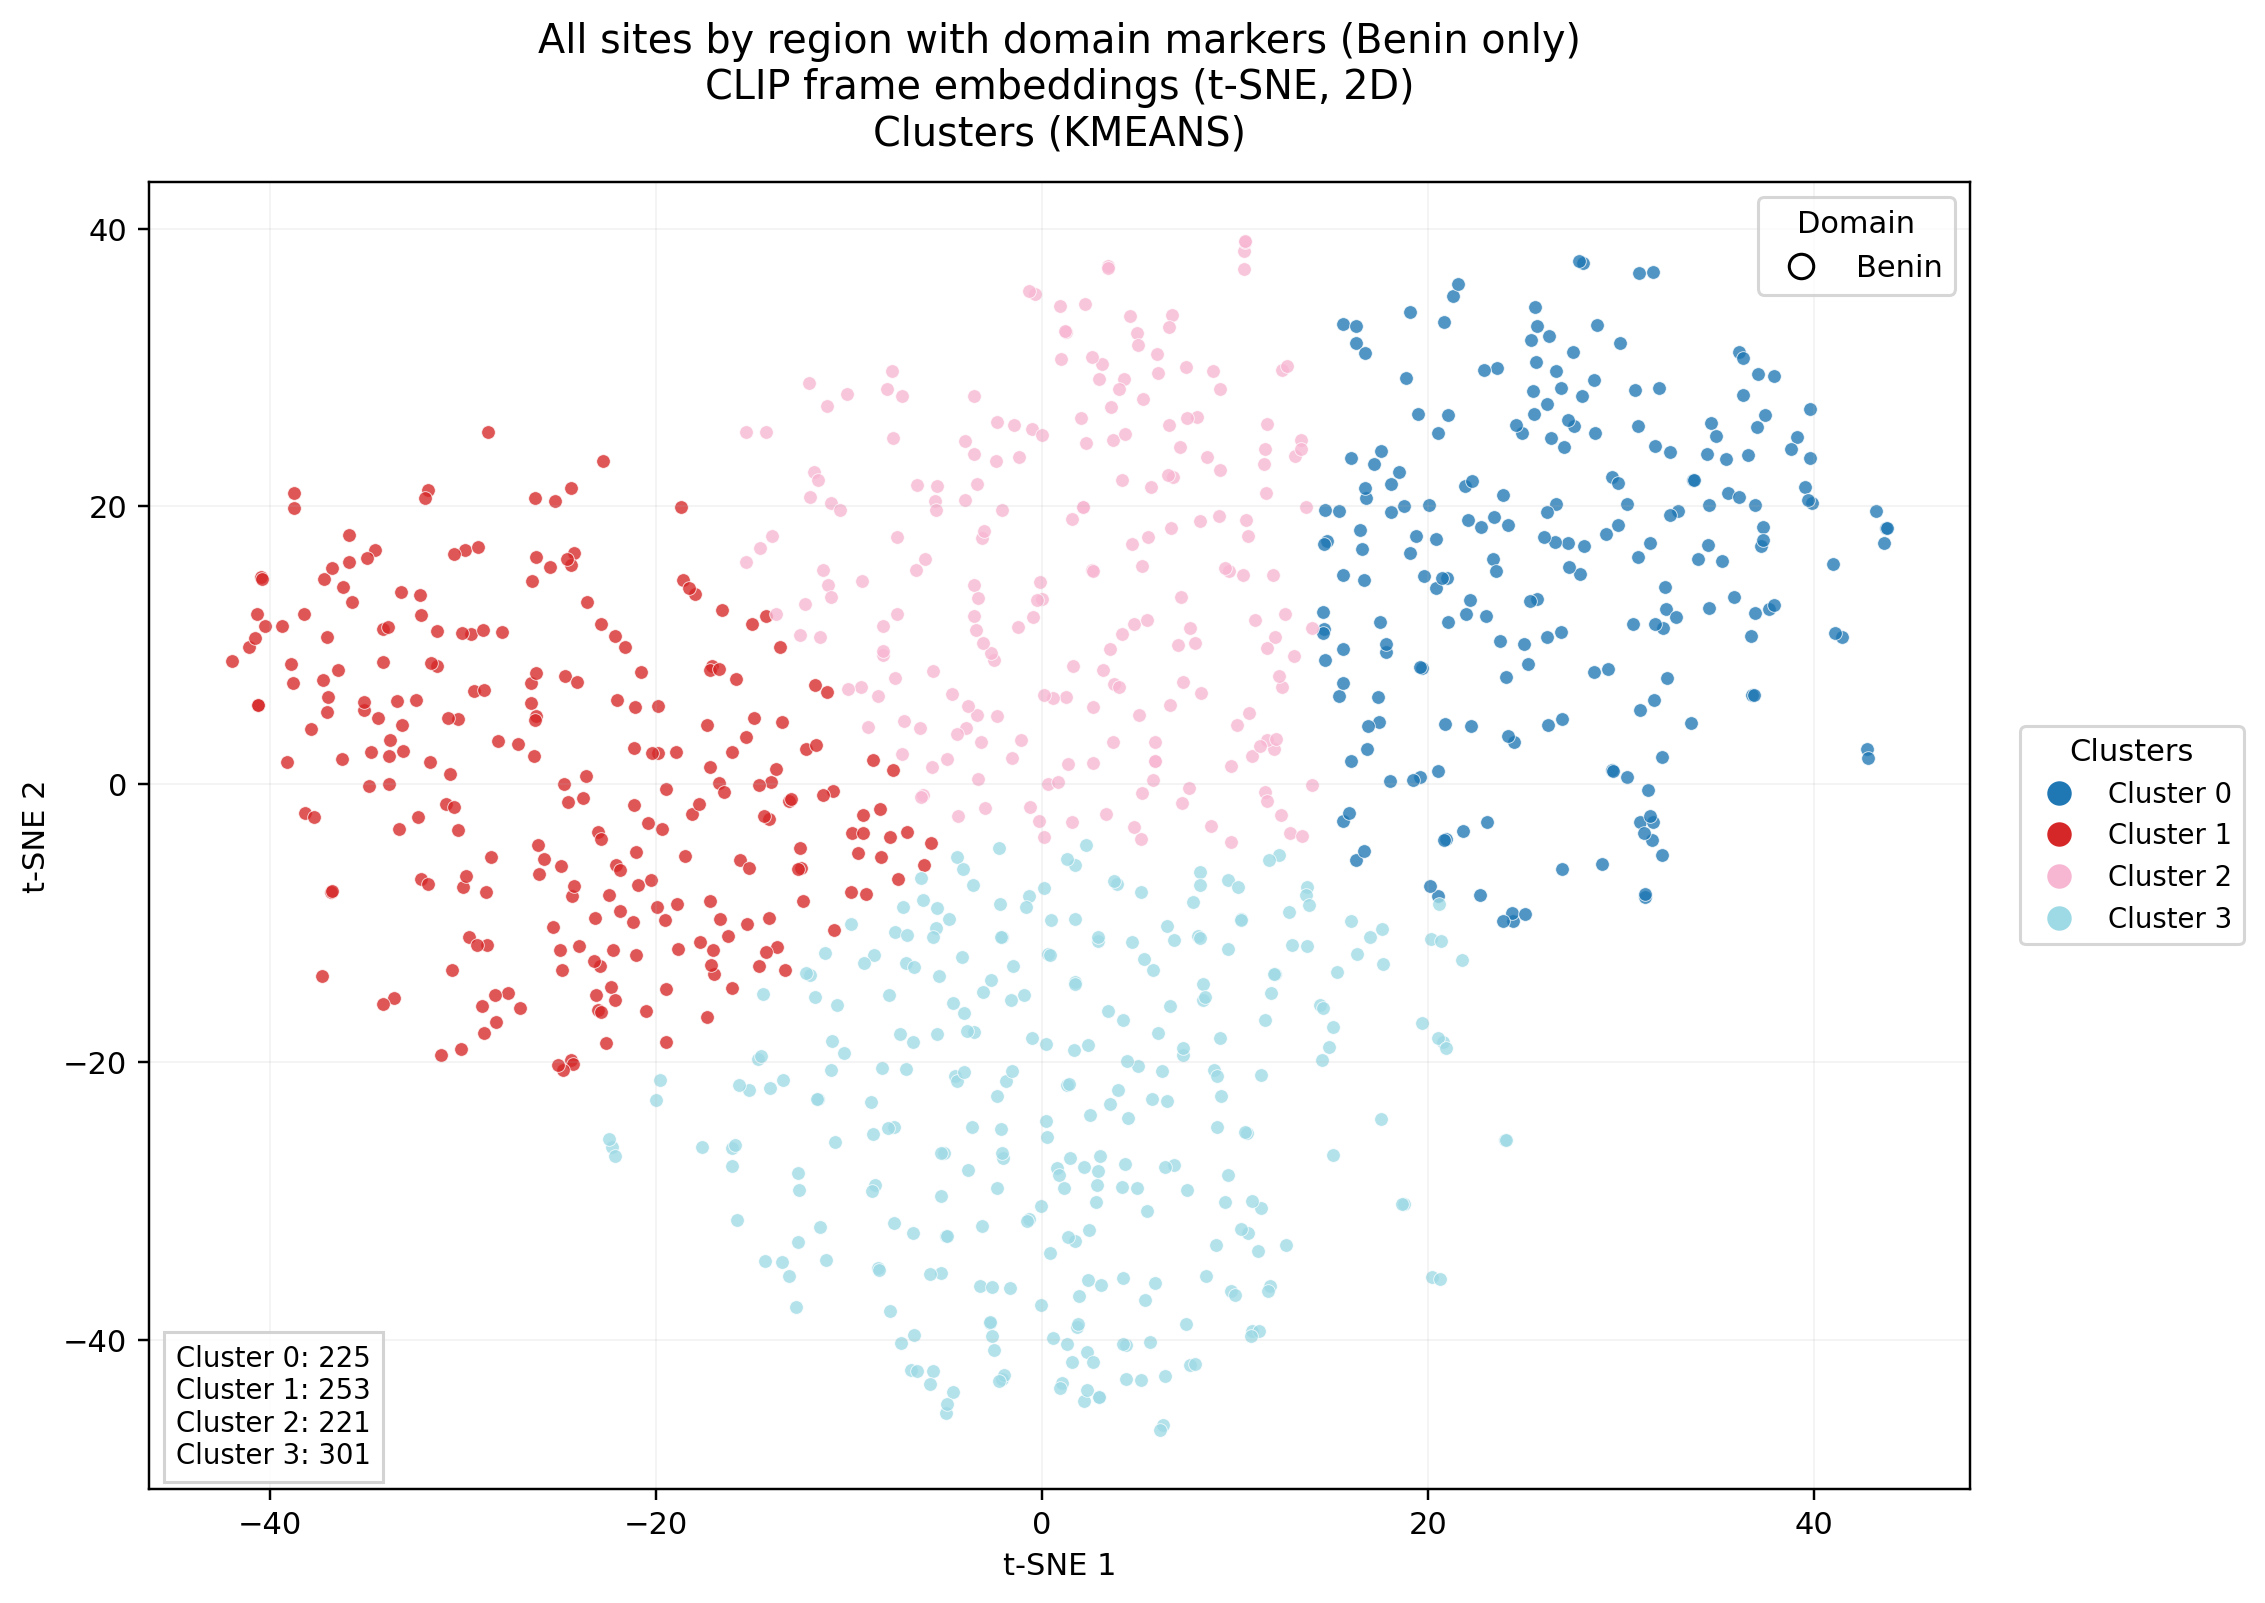

The file beside this chart, header and first rows:
domain, patient_id, tb_label, tb_status, site_index, site_code, site_laterality, site_region, site_family, site_position, frame_index, tsne_1, tsne_2, cluster_id
benin, 25-103, 1, TB positive, 3, QASD, right, anterior, standard, 4, 17, -2.096, -11.04, 3
benin, 25-103, 1, TB positive, 3, QASD, right, anterior, standard, 4, 27, -2.136, -11.05, 3
benin, 25-103, 1, TB positive, 4, QASG, left, anterior, standard, 7, 27, 26.3, 32.24, 0
benin, 25-106, 1, TB positive, 1, QAID, right, anterior, standard, 1, 6, 5.971, 30.96, 2
benin, 25-106, 1, TB positive, 2, QAIG, left, anterior, standard, 2, 18, 5.277, -12.61, 3
benin, 25-106, 1, TB positive, 2, QAIG, left, anterior, standard, 3, 3, 6.66, -15.99, 3
benin, 25-106, 1, TB positive, 2, QAIG, left, anterior, standard, 3, 19, 5.771, -13.4, 3
benin, 25-106, 1, TB positive, 3, QASD, right, anterior, standard, 4, 2, 4.263, 29.16, 2
benin, 25-108, 1, TB positive, 2, QAIG, left, anterior, standard, 0, 3, 11.37, -30.53, 3
benin, 25-108, 1, TB positive, 2, QAIG, left, anterior, standard, 0, 4, 10.89, -30.01, 3
benin, 25-108, 1, TB positive, 2, QAIG, left, anterior, standard, 1, 30, 6.821, -27.43, 3
benin, 25-128, 0, TB negative, 1, QAID, right, anterior, standard, 1, 31, 2.383, -35.75, 3
benin, 25-128, 0, TB negative, 2, QAIG, left, anterior, standard, 3, 4, -30, -7.42, 1
benin, 25-128, 0, TB negative, 4, QASG, left, anterior, standard, 6, 10, 2.975, 29.14, 2
benin, 25-137, 1, TB positive, 1, QAID, right, anterior, standard, 0, 16, 17.62, -10.45, 3
benin, 25-147, 0, TB negative, 3, QASD, right, anterior, standard, 0, 30, 12.65, -33.22, 3
benin, 25-147, 0, TB negative, 4, QASG, left, anterior, standard, 2, 13, -8.39, -1.763, 1
benin, 25-149, 0, TB negative, 3, QASD, right, anterior, standard, 2, 29, -26.13, -4.407, 1
benin, 25-156, 1, TB positive, 1, QAID, right, anterior, standard, 0, 5, -8.721, -12.32, 3
benin, 25-156, 1, TB positive, 2, QAIG, left, anterior, standard, 3, 23, -7.704, 1.001, 1
benin, 25-156, 1, TB positive, 3, QASD, right, anterior, standard, 6, 26, 16.32, -12.26, 3
benin, 25-156, 1, TB positive, 4, QASG, left, anterior, standard, 8, 0, 25.21, 8.614, 0
benin, 25-156, 1, TB positive, 4, QASG, left, anterior, standard, 9, 31, -3.355, 5.006, 2
benin, 25-190, 1, TB positive, 1, QAID, right, anterior, standard, 1, 24, 11.81, -36.18, 3
benin, 25-190, 1, TB positive, 1, QAID, right, anterior, standard, 1, 26, 11.74, -36.48, 3
benin, 25-195, 1, TB positive, 1, QAID, right, anterior, standard, 1, 19, -26.47, 7.289, 1
benin, 25-195, 1, TB positive, 2, QAIG, left, anterior, standard, 2, 19, -14.04, 0.1573, 1
benin, 25-195, 1, TB positive, 2, QAIG, left, anterior, standard, 2, 22, -12.21, 2.559, 1
benin, 25-198, 1, TB positive, 1, QAID, right, anterior, standard, 0, 2, 13.75, -11.67, 3
benin, 25-198, 1, TB positive, 1, QAID, right, anterior, standard, 1, 10, 2.502, -23.8, 3
benin, 25-198, 1, TB positive, 2, QAIG, left, anterior, standard, 2, 5, 14.39, -15.94, 3
benin, 25-198, 1, TB positive, 2, QAIG, left, anterior, standard, 2, 20, 14.57, -16.09, 3
benin, 25-198, 1, TB positive, 4, QASG, left, anterior, standard, 7, 12, 5.156, -3.963, 2
benin, 25-200, 0, TB negative, 1, QAID, right, anterior, standard, 3, 23, 8.268, 6.573, 2
benin, 25-200, 0, TB negative, 2, QAIG, left, anterior, standard, 4, 4, 15.09, -17.48, 3
benin, 25-200, 0, TB negative, 3, QASD, right, anterior, standard, 7, 13, 27.27, 17.37, 0
benin, 25-210, 1, TB positive, 2, QAIG, left, anterior, standard, 3, 27, 15.41, 6.309, 0
benin, 25-210, 1, TB positive, 3, QASD, right, anterior, standard, 4, 6, 10.12, 4.249, 2
benin, 25-210, 1, TB positive, 3, QASD, right, anterior, standard, 5, 4, 10.73, 5.113, 2
benin, 25-210, 1, TB positive, 4, QASG, left, anterior, standard, 6, 7, 34.6, 20.07, 0
benin, 25-210, 1, TB positive, 4, QASG, left, anterior, standard, 7, 11, 30.3, 20.17, 0
benin, 25-210, 1, TB positive, 4, QASG, left, anterior, standard, 8, 5, 35.53, 20.98, 0
benin, 25-210, 1, TB positive, 4, QASG, left, anterior, standard, 8, 24, 36.13, 20.68, 0
benin, 25-220, 1, TB positive, 1, QAID, right, anterior, standard, 0, 7, 20.5, 25.3, 0
benin, 25-220, 1, TB positive, 1, QAID, right, anterior, standard, 1, 30, 29.94, 31.73, 0
benin, 25-226, 1, TB positive, 4, QASG, left, anterior, standard, 4, 17, 15.31, -13.55, 3
benin, 25-257, 1, TB positive, 3, QASD, right, anterior, standard, 3, 3, -8.279, -20.42, 3
benin, 25-257, 1, TB positive, 3, QASD, right, anterior, standard, 3, 11, -29.67, -10.99, 1
benin, 25-257, 1, TB positive, 3, QASD, right, anterior, standard, 3, 17, -19.67, -3.27, 1
benin, 25-257, 1, TB positive, 3, QASD, right, anterior, standard, 3, 30, -28.78, -11.57, 1
benin, 25-28, 0, TB negative, 2, QAIG, left, anterior, standard, 2, 3, 14.79, 17.54, 0
benin, 25-28, 0, TB negative, 2, QAIG, left, anterior, standard, 3, 14, -3.536, 23.73, 2
benin, 25-28, 0, TB negative, 2, QAIG, left, anterior, standard, 3, 22, -3.094, 17.7, 2
benin, 25-28, 0, TB negative, 3, QASD, right, anterior, standard, 4, 29, -14.63, 16.99, 2
benin, 25-28, 0, TB negative, 3, QASD, right, anterior, standard, 4, 31, -19.89, 5.603, 1
benin, 25-308, 0, TB negative, 2, QAIG, left, anterior, standard, 0, 28, 7.534, -29.2, 3
benin, 25-308, 0, TB negative, 3, QASD, right, anterior, standard, 3, 21, 2.624, 1.511, 2
benin, 25-308, 0, TB negative, 4, QASG, left, anterior, standard, 5, 18, -0.02423, -30.38, 3
benin, 25-330, 0, TB negative, 4, QASG, left, anterior, standard, 2, 6, -33.56, -15.44, 1
benin, 25-331, 0, TB negative, 2, QAIG, left, anterior, standard, 0, 13, 8.366, -14.42, 3
... 940 more rows
